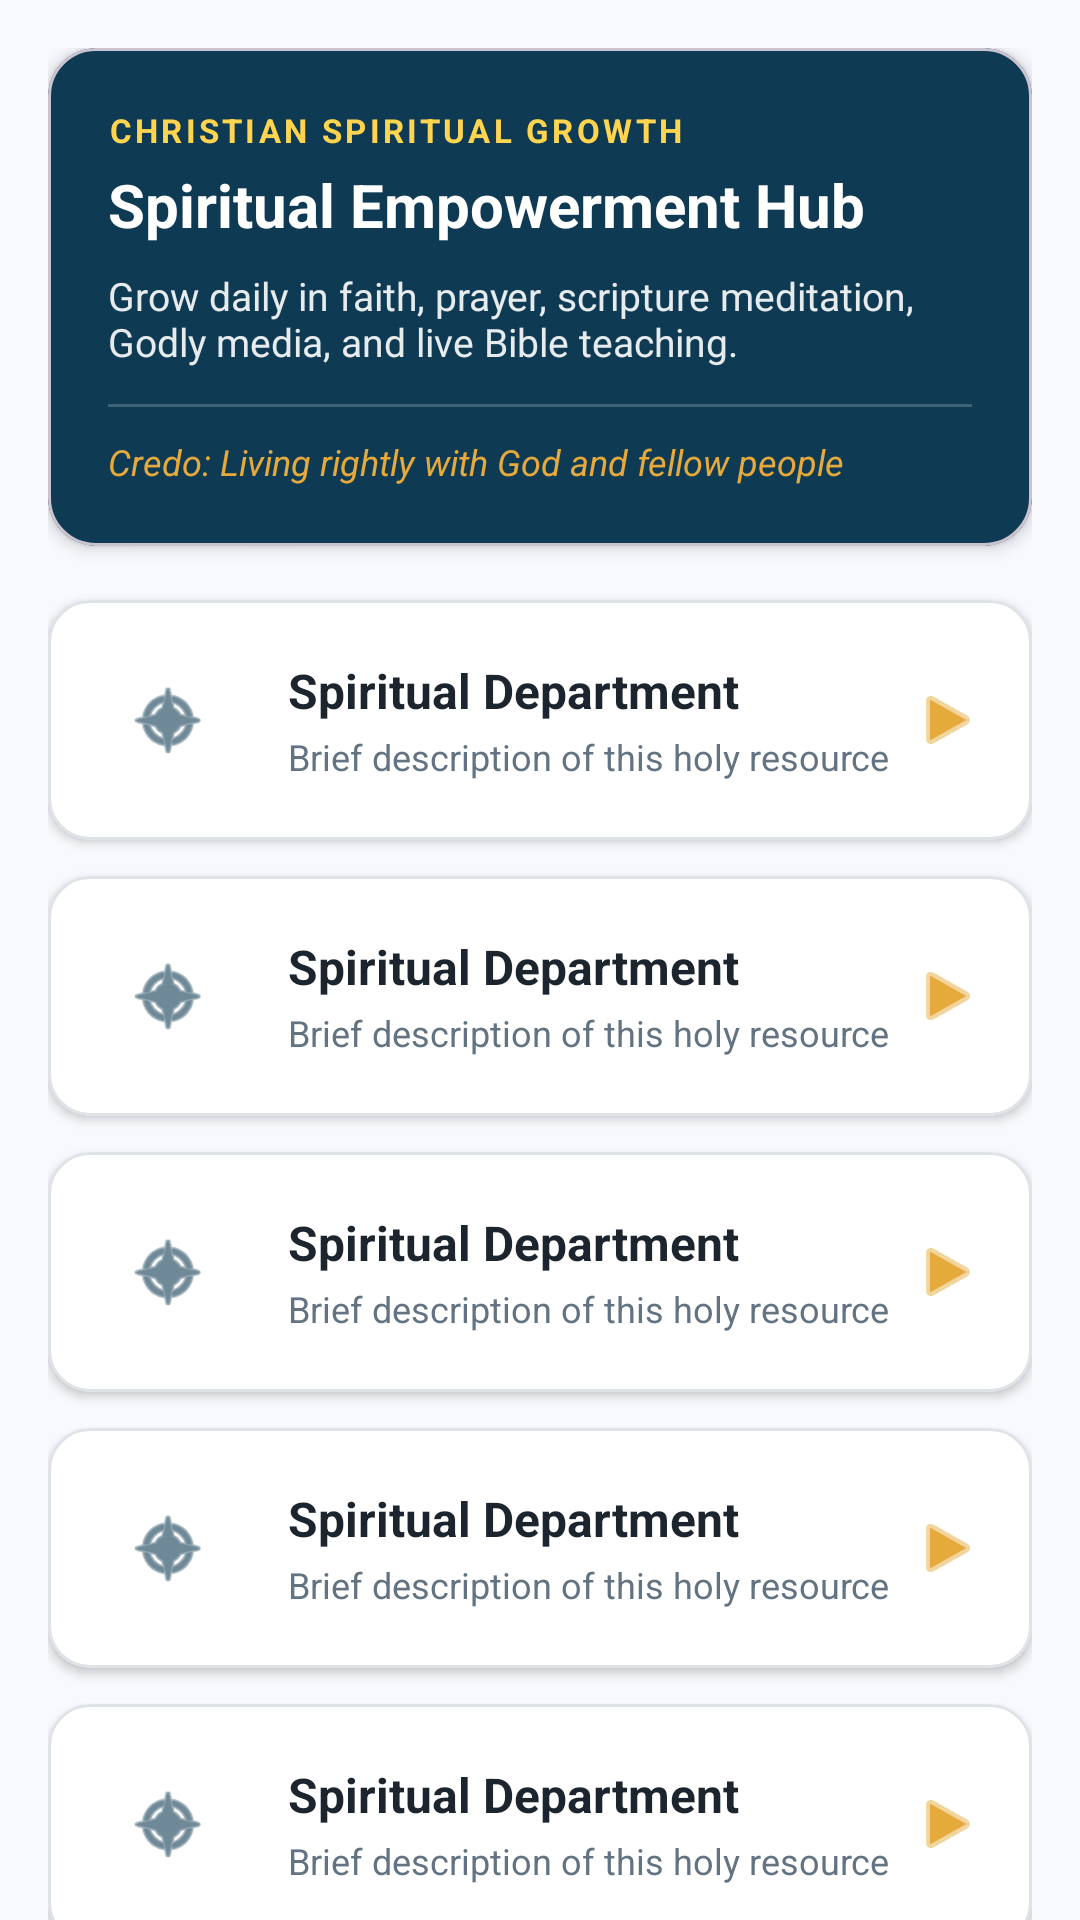

Here is an Android app screen rendered from its layout file. Give the layout XML and the strings, colors and styles it references.
<!-- AndroidManifest.xml: application theme Theme.BoomChat -->
<!-- res/layout/fragment_spiritual_hub.xml -->
<?xml version="1.0" encoding="utf-8"?>
<androidx.core.widget.NestedScrollView xmlns:android="http://schemas.android.com/apk/res/android"
    xmlns:app="http://schemas.android.com/apk/res-auto"
    android:layout_width="match_parent"
    android:layout_height="match_parent"
    android:background="@color/background">

    <LinearLayout
        android:layout_width="match_parent"
        android:layout_height="wrap_content"
        android:orientation="vertical"
        android:padding="16dp">

        
        <com.google.android.material.card.MaterialCardView
            android:layout_width="match_parent"
            android:layout_height="wrap_content"
            android:layout_marginBottom="18dp"
            app:cardBackgroundColor="@color/primary"
            app:cardCornerRadius="16dp"
            app:cardElevation="3dp">

            <LinearLayout
                android:layout_width="match_parent"
                android:layout_height="wrap_content"
                android:orientation="vertical"
                android:padding="20dp">

                <TextView
                    android:layout_width="wrap_content"
                    android:layout_height="wrap_content"
                    android:text="CHRISTIAN SPIRITUAL GROWTH"
                    android:letterSpacing="0.1"
                    android:textColor="@color/accent_gold"
                    android:textSize="11sp"
                    android:textStyle="bold" />

                <TextView
                    android:layout_width="wrap_content"
                    android:layout_height="wrap_content"
                    android:layout_marginTop="4dp"
                    android:text="Spiritual Empowerment Hub"
                    android:textColor="@color/white"
                    android:textSize="20sp"
                    android:textStyle="bold" />

                <TextView
                    android:layout_width="wrap_content"
                    android:layout_height="wrap_content"
                    android:layout_marginTop="8dp"
                    android:text="Grow daily in faith, prayer, scripture meditation, Godly media, and live Bible teaching."
                    android:textColor="@color/white"
                    android:alpha="0.9"
                    android:textSize="13sp" />

                <View
                    android:layout_width="match_parent"
                    android:layout_height="1dp"
                    android:layout_marginTop="12dp"
                    android:layout_marginBottom="10dp"
                    android:background="#33FFFFFF" />

                <TextView
                    android:layout_width="wrap_content"
                    android:layout_height="wrap_content"
                    android:text="Credo: Living rightly with God and fellow people"
                    android:textColor="@color/accent"
                    android:textSize="12sp"
                    android:textStyle="italic" />
            </LinearLayout>
        </com.google.android.material.card.MaterialCardView>

        
        <include
            android:id="@+id/cardAudioBible"
            layout="@layout/item_spiritual_card" />

        
        <include
            android:id="@+id/cardLectioDivina"
            layout="@layout/item_spiritual_card" />

        
        <include
            android:id="@+id/cardGuidedPrayer"
            layout="@layout/item_spiritual_card" />

        
        <include
            android:id="@+id/cardGuidedScripture"
            layout="@layout/item_spiritual_card" />

        
        <include
            android:id="@+id/cardGodlyTikTok"
            layout="@layout/item_spiritual_card" />

        
        <include
            android:id="@+id/cardChristianMusic"
            layout="@layout/item_spiritual_card" />

        
        <include
            android:id="@+id/cardLiveBibleStudy"
            layout="@layout/item_spiritual_card" />

        
        <include
            android:id="@+id/cardDailyDevotional"
            layout="@layout/item_spiritual_card" />

    </LinearLayout>
</androidx.core.widget.NestedScrollView>
<!-- res/layout/item_spiritual_card.xml (included above) -->
<?xml version="1.0" encoding="utf-8"?>
<com.google.android.material.card.MaterialCardView xmlns:android="http://schemas.android.com/apk/res/android"
    xmlns:app="http://schemas.android.com/apk/res-auto"
    android:layout_width="match_parent"
    android:layout_height="wrap_content"
    android:layout_marginBottom="12dp"
    app:cardBackgroundColor="@color/surface"
    app:cardCornerRadius="14dp"
    app:cardElevation="2dp"
    app:strokeColor="@color/divider"
    app:strokeWidth="1dp">

    <LinearLayout
        android:layout_width="match_parent"
        android:layout_height="wrap_content"
        android:gravity="center_vertical"
        android:orientation="horizontal"
        android:padding="16dp">

        <ImageView
            android:id="@+id/ivCardIcon"
            android:layout_width="48dp"
            android:layout_height="48dp"
            android:background="@drawable/bg_search_input"
            android:backgroundTint="#150E3A53"
            android:padding="10dp"
            android:src="@android:drawable/ic_menu_compass"
            app:tint="@color/primary" />

        <LinearLayout
            android:layout_width="0dp"
            android:layout_height="wrap_content"
            android:layout_marginStart="16dp"
            android:layout_weight="1"
            android:orientation="vertical">

            <TextView
                android:id="@+id/tvCardTitle"
                android:layout_width="wrap_content"
                android:layout_height="wrap_content"
                android:text="Spiritual Department"
                android:textColor="@color/text_primary"
                android:textSize="16sp"
                android:textStyle="bold" />

            <TextView
                android:id="@+id/tvCardDesc"
                android:layout_width="wrap_content"
                android:layout_height="wrap_content"
                android:layout_marginTop="3dp"
                android:text="Brief description of this holy resource"
                android:textColor="@color/text_secondary"
                android:textSize="12sp" />
        </LinearLayout>

        <ImageView
            android:layout_width="24dp"
            android:layout_height="24dp"
            android:src="@android:drawable/ic_media_play"
            app:tint="@color/accent" />

    </LinearLayout>
</com.google.android.material.card.MaterialCardView>
<!-- resources referenced by this layout -->
<resources>
  <color name="accent">#E5A93C</color>
  <color name="accent_gold">#FFD54F</color>
  <color name="background">#F7F9FC</color>
  <color name="divider">#DFE3E8</color>
  <color name="primary">#0E3A53</color>
  <color name="surface">#FFFFFF</color>
  <color name="text_primary">#1C252E</color>
  <color name="text_secondary">#637381</color>
  <color name="white">#FFFFFF</color>
  <style name="Theme.BoomChat" parent="Theme.Material3.DayNight.NoActionBar">
          <item name="colorPrimary">@color/primary</item>
          <item name="colorPrimaryDark">@color/primary_dark</item>
          <item name="colorAccent">@color/accent</item>
          <item name="android:statusBarColor">@color/primary_dark</item>
          <item name="android:windowLightStatusBar" tools:targetApi="m">false</item>
      </style>
  <color name="primary_dark">#082435</color>
</resources>
